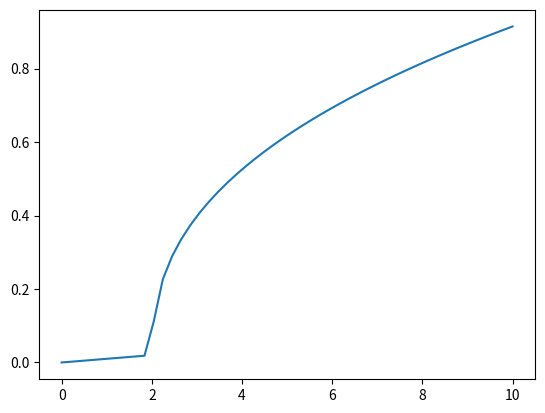

Recreate this plot in Python.
import matplotlib.pyplot as plt
import numpy as np

max_distance = 10

def reward_function(distance):
    if distance <=2:
        return 0.01 * distance
    else:
        return ((distance-2)/max_distance) ** 0.4

X = np.linspace(0, max_distance)
Y = [reward_function(x) for x in X]

# print(X)
# print(Y)
plt.plot(X,Y)
plt.show()
